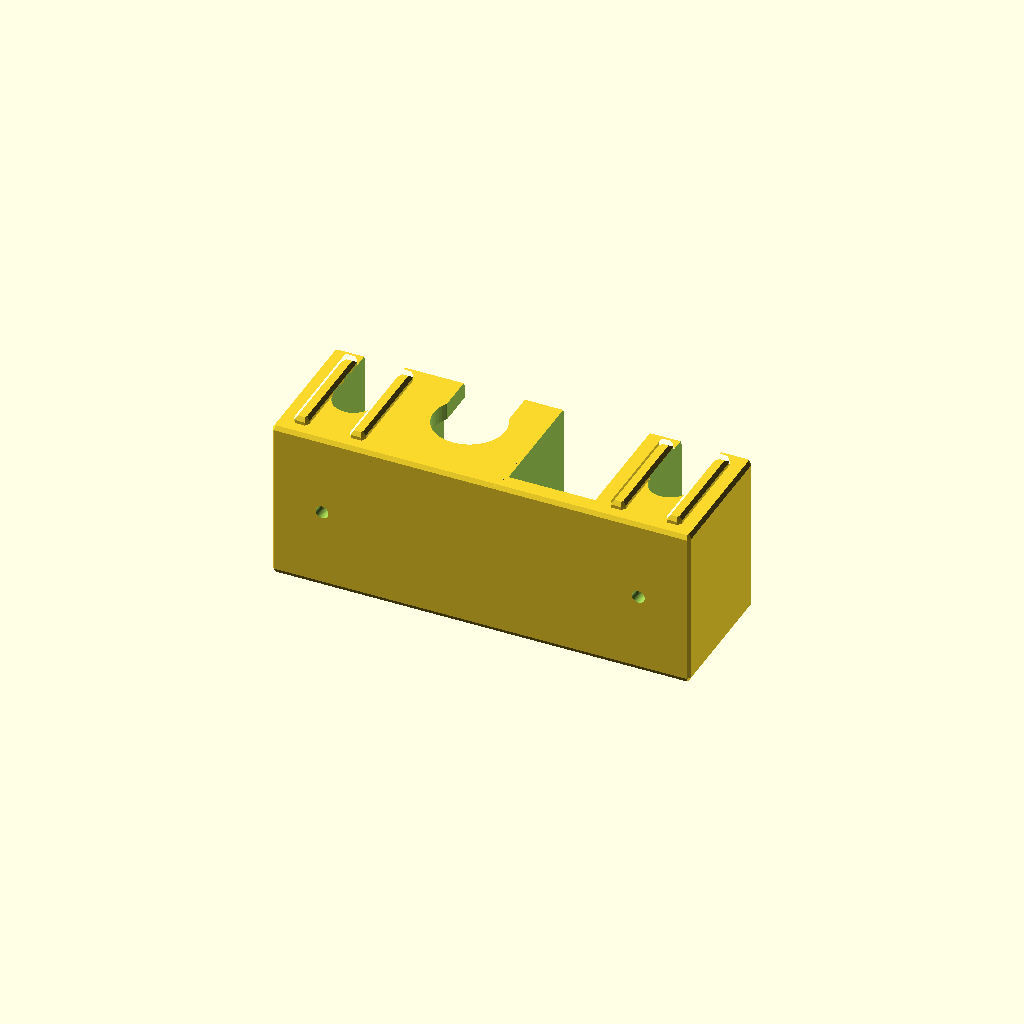
Cell 1 — every parameter at its default value.
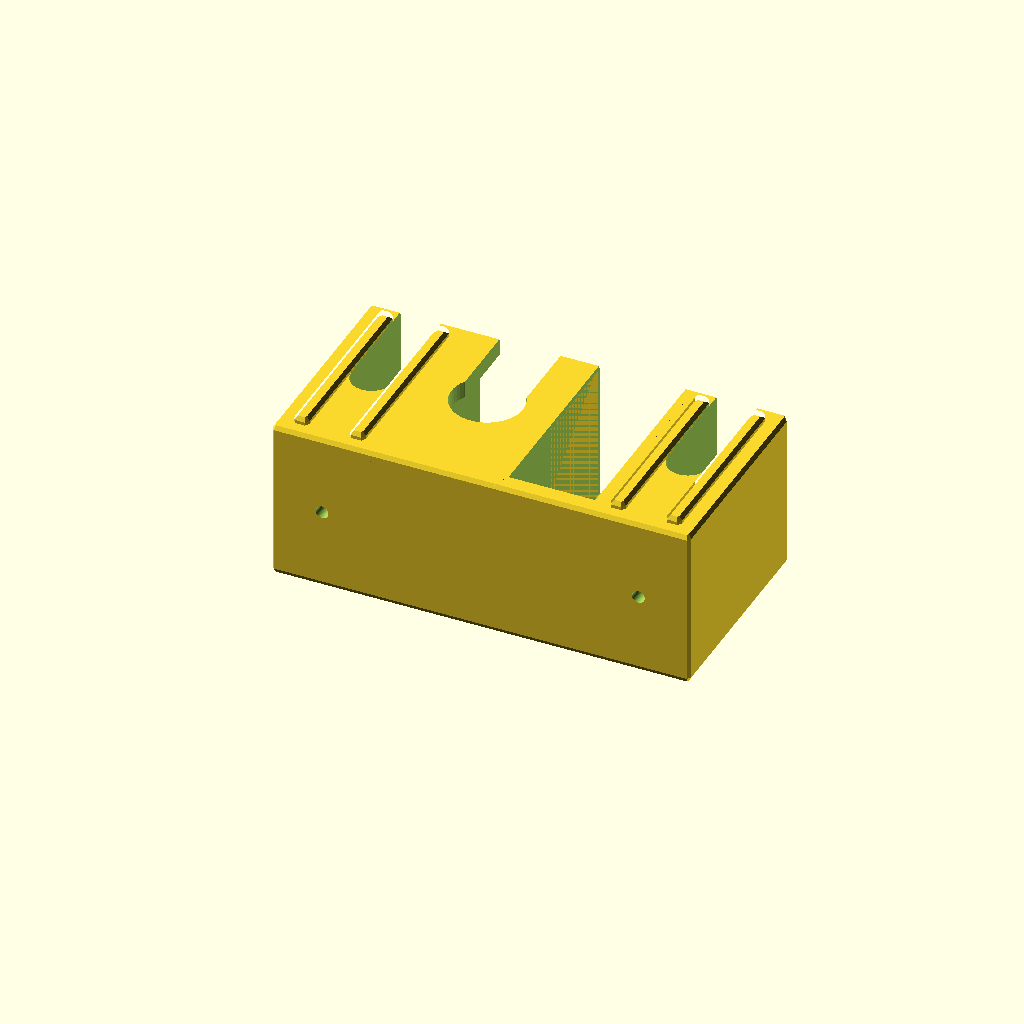
Cell 2 — D set to 80, the other parameters unchanged.
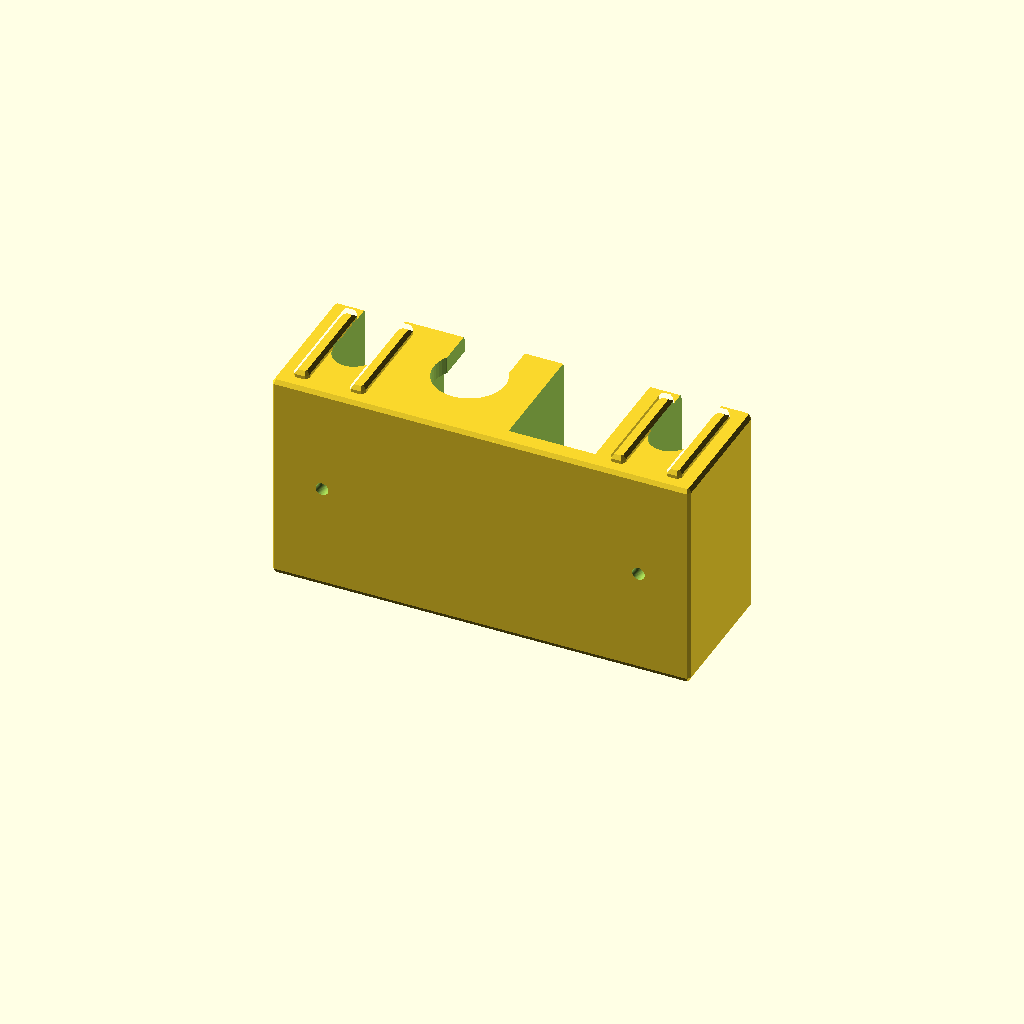
Cell 3: the same model with H = 80.
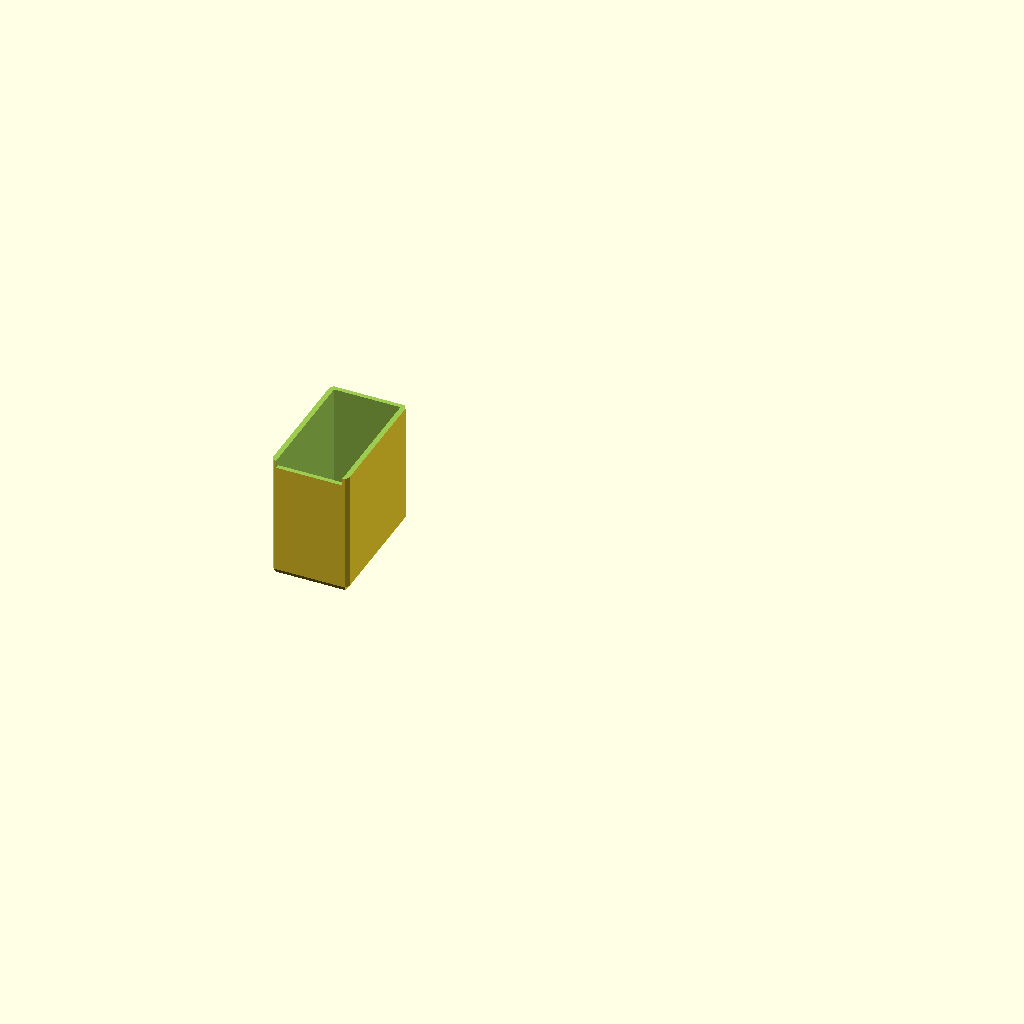
Cell 4 — part set to 1, the other parameters unchanged.
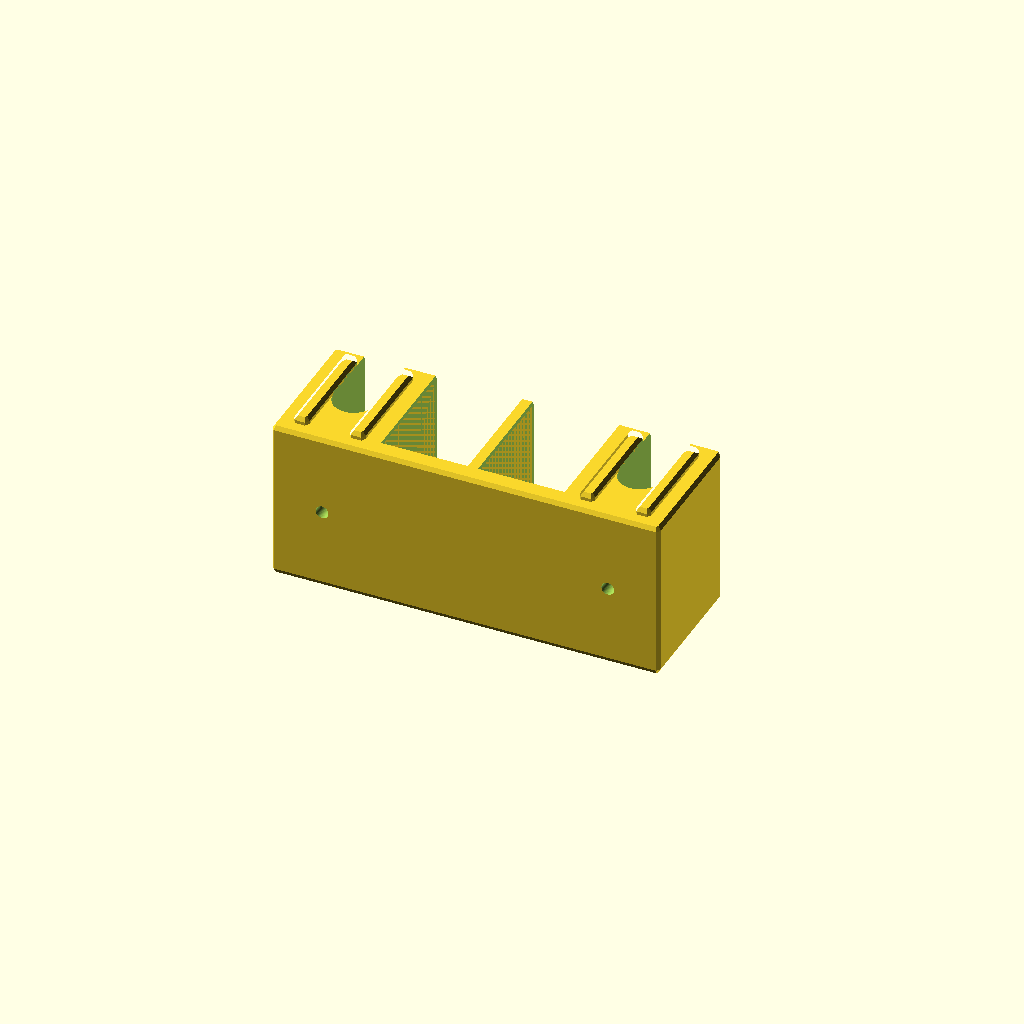
Cell 5: the same model with Mod2 = 38.
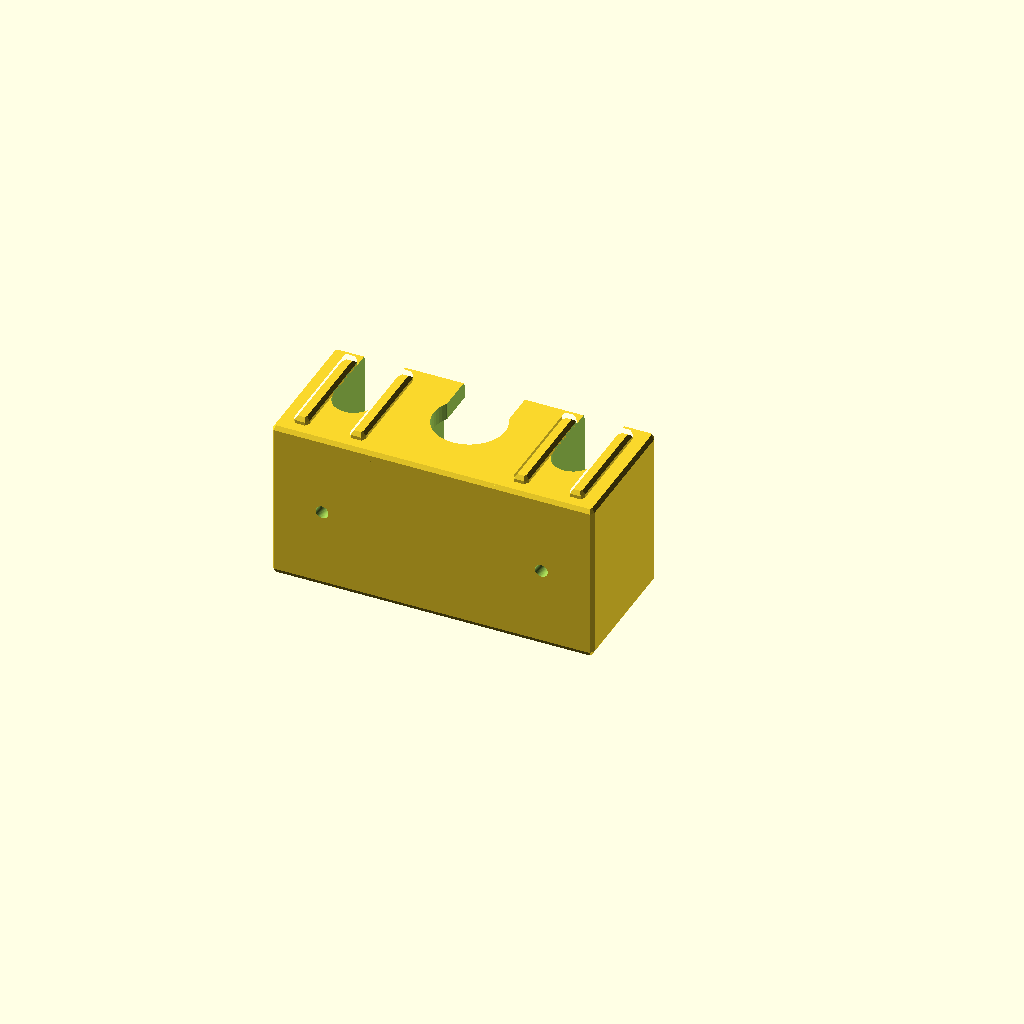
Cell 6 — Mod3 set to 0, the other parameters unchanged.
All cells are drawn from one camera (rotation 55°, 0°, 25°, orthographic, colour scheme Cornfield), so only the parameter changes between them.
Source of the model, inputs/thingiverse/files/thing-3368938/files/Customizable-Razor-Wall-Holder.scad:
//Wall holder for double edged razor and accessories
//Modules for each stage to allow customisation

// preview[view:north east, tilt:top diagonal]


/*[Parameters]*/
//Edge Rounding figure - to minimise server resources this is limited online, but if you want radii rather than fillets download the code and run on your machine
$fn=6; //[6:2:8];

//Part to be made
part=0; //[0:Wall Holder, 1:Old Blade box Full Height, 2: Old Blade Box Half Height, 3:Old Blade Box Lid]
//Depth of unit
D=50; //[50:5:80]
//Height of unit
H=60; //[40:5:80]
//Module One - Must be a razor holder for screw hole
Mod1=36; //[36:Razor,36:Razor]
//Module Two
Mod2=50; //[0:None,36:Razor,50:Brush,38:Blades Slot]
//Module Three
Mod3=38; //[0:None,36:Razor,50:Brush,38:Blades Slot]
//Module Four
Mod4=0; //[0:None,36:Razor,50:Brush,38:Blades Slot]
//Module Five
Mod5=0; //[0:None,36:Razor,50:Brush,38:Blades Slot]
//Module Six
Mod6=0; //[0:None,36:Razor,50:Brush,38:Blades Slot]
//Last Module - Must be a Razor for screw hole
Mod7=36;//[36:Razor,36:Razor]

/*[Hidden]*/
//Work out offsets
P1=0;
P2=Mod1;
P3=Mod1+Mod2;
P4=Mod1+Mod2+Mod3;
P5=Mod1+Mod2+Mod3+Mod4;
P6=Mod1+Mod2+Mod3+Mod4+Mod5;
P7=Mod1+Mod2+Mod3+Mod4+Mod5+Mod6;

if((part==0)) { //Making the main wall mount
    
    //Module 1 (Always a Razor)
    Razor(P1); //36mm wide
    
    //Module 2
    if((Mod2==36)) Razor(P2);
    if((Mod2==38)) New_Blades(P2);
    if((Mod2==50)) Brush(P2);
    
    //Module 3
    if((Mod3==36)) Razor(P3);
    if((Mod3==38)) New_Blades(P3);
    if((Mod3==50)) Brush(P3);
    
    //Module 4
    if((Mod4==36)) Razor(P4);
    if((Mod4==38)) New_Blades(P4);
    if((Mod4==50)) Brush(P4);
    
    //Module 5
    if((Mod5==36)) Razor(P5);
    if((Mod5==38)) New_Blades(P5);
    if((Mod5==50)) Brush(P5);
    
    //Module 6
    if((Mod6==36)) Razor(P6);
    if((Mod6==38)) New_Blades(P6);
    if((Mod6==50)) Brush(P6);

    //End module (always a Razor)
    Razor(P7); //36mm wide
}

if((part==1)) { //Making Full Height Old Razor Blade Box
Old_Blades_Box(1);
}

if((part==2)) { //Making Half Height Old Razor Blade Box
Old_Blades_Box(0.5);
}

if((part==3)) { //Making Old Razor Blade Box Lid
Old_Blades_Lid();
}
module Razor(Offset) { //Offset is how far along to have the item
    
    // Module that ads a razor holder to the assembly, 36mm wide
    difference(){
        minkowski(){
            union(){
                translate([Offset,0,0]) cube([36,D,H]);
                translate([(Offset+6),5,0]) cube([2,(D-10),(H+3)]);
                translate([(Offset+28),5,0]) cube([2,(D-10),(H+3)]);
            }
            sphere(2);
        }
        translate([(Offset+18),(D/2),-2]) cylinder(r=8,(H+5),$fn=50);
        translate([(Offset+10),(D/2),-2]) cube([16,((D/2)+4),(H+5)]);
        //Screwholes to avoid use of seperate module
        translate([(Offset+18),(D+2),(H/2)]) rotate([90,0,0]) cylinder(r=2.5,h=(D+5),$fn=50); //screwhole
        translate([(Offset+18),(D+2),(H/2)]) rotate([90,0,0]) cylinder(r=5,h=(D-15),$fn=50); //counterbore
     
     }
}    

module Brush(Offset) { //Offset is how far along to have the item
    
    // Module that adds a brush holder to the assembly, 50mm wide
    difference(){
        minkowski(){
            union(){
                translate([Offset,0,0]) cube([50,D,H]);
            }
            sphere(2);
        }
        translate([(Offset+25),((D/2)+5),-2]) cylinder(r=14,(H+5),$fn=50);
        translate([(Offset+13),(D/2),-2]) cube([24,((D/2)+4),(H+5)]);
        translate([(Offset+25),(D/2),-2]) cylinder(r=23,(H-3),$fn=50);
        translate([(Offset+5),(D/2),-2]) cube([40,((D/2)+4),(H-3)]);


    }
}  
         
module New_Blades(Offset) { //Offset is how far along to have the item
    
    // Module that adds a section to store packs of new blades 36mm wide
    difference(){
        minkowski(){
            union(){
                translate([Offset,0,0]) cube([38,D,H]);
            }
            sphere(2);
        }
        translate([(Offset+2),5,6]) cube([34,(D+4),(H+3)]);

    }
}  

module Old_Blades_Box(Scale) {
  //Used blade holder
  // Box to be able to dispose of old blades that sits below packs of new blades in the holder system
  //Razor blades are 24mm wide by 45mm long, opening is 34mm wide
  //This will spit out 3 parts, a full size box, a half height box and a common lid

Box_Height=(H-10)*Scale;

// Base
difference(){
    minkowski(){
        cube([26,47,Box_Height]);
        sphere(2);
    }
    // Cut off top
    translate([-2.1,-2.1,(Box_Height-3)]) cube([42,60.2,5]);
    //Hollow out
    translate([0,0,0]) cube([26,47,Box_Height+3]);
    //Front Opening
    translate([0,-2,Box_Height-6]) cube([26,10,6]);
}
}

module Old_Blades_Lid(){
//Lid

translate([-40,0,0]) difference(){
    minkowski(){
        cube([26,47,2]);
        sphere(2);
    }
    // Cut off top
    translate([-2,-2,1]) cube([30,51,5]);
    
    
}
//Locating face
    #translate([-39.8,0.2,0]) cube([25.6,46.6,2.5]);
}
Customizer parameters (derived from the source; name, type, default, range or options):
part: number, default 0, options 0, 1, 2, 3
D: number, default 50, range 50 to 80, step 5
H: number, default 60, range 40 to 80, step 5
Mod1: number, default 36, options 36, 36
Mod2: number, default 50, options 0, 36, 50, 38
Mod3: number, default 38, options 0, 36, 50, 38
Mod4: number, default 0, options 0, 36, 50, 38
Mod5: number, default 0, options 0, 36, 50, 38
Mod6: number, default 0, options 0, 36, 50, 38
Mod7: number, default 36, options 36, 36
